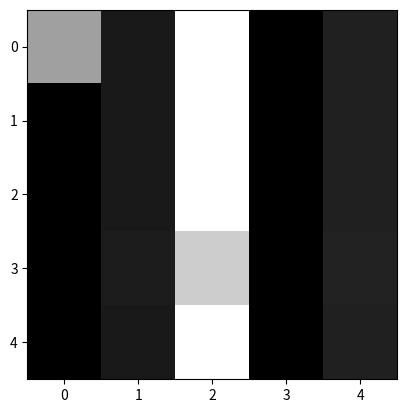

Write the Python code that produced this figure.
# Creating a grey image 
import numpy as np
import matplotlib.pyplot as plt

# value range : 0-255
grey_image = np.array(
    [
        [125, 20, 199, 0, 26],
        [0, 20, 199, 0, 26],
        [0, 20, 199, 0, 26],
        [0, 22, 160, 0, 27],
        [0, 20, 199, 0, 26]
    ]
)
# Argument 
plt.imshow(grey_image, cmap='gray' )
plt.show()